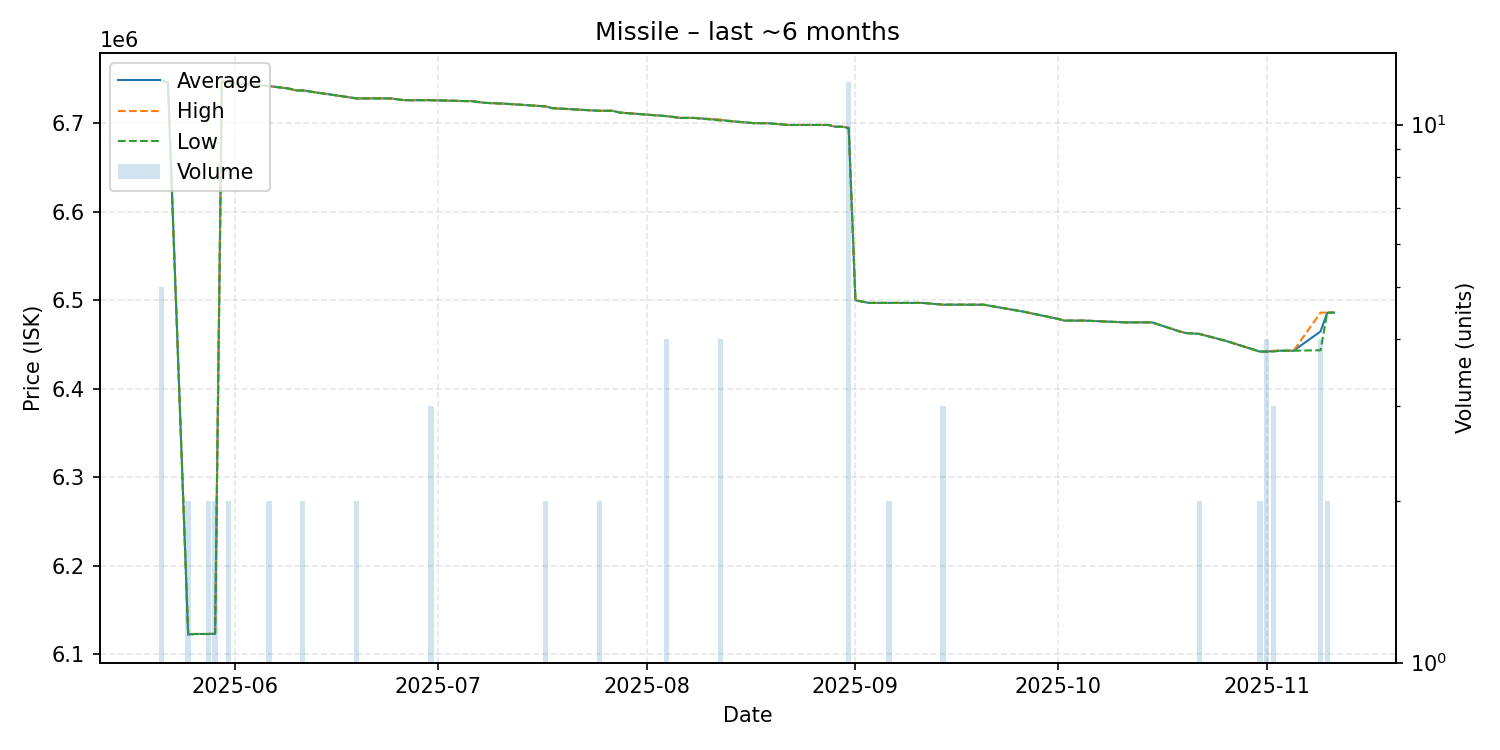

Source data for this figure (header and first rows):
date, average, highest, lowest, order_count, volume
2025-05-21, 6748000, 6748000, 6748000, 2, 5
2025-05-22, 6746000, 6746000, 6746000, 1, 1
2025-05-25, 6122500, 6123000, 6122000, 2, 2
2025-05-26, 6123000, 6123000, 6123000, 1, 1
2025-05-28, 6123000, 6123000, 6123000, 2, 2
2025-05-29, 6123500, 6124000, 6123000, 2, 2
2025-05-30, 6747000, 6747000, 6747000, 1, 1
2025-05-31, 6746500, 6747000, 6746000, 2, 2
2025-06-01, 6745000, 6745000, 6745000, 1, 1
2025-06-06, 6742000, 6742000, 6742000, 2, 2
2025-06-07, 6741000, 6741000, 6741000, 1, 1
2025-06-09, 6739000, 6739000, 6739000, 1, 1
2025-06-10, 6737000, 6737000, 6737000, 1, 1
2025-06-11, 6737000, 6737000, 6737000, 2, 2
2025-06-19, 6728000, 6728000, 6728000, 2, 2
2025-06-20, 6728000, 6728000, 6728000, 1, 1
2025-06-23, 6728000, 6728000, 6728000, 1, 1
2025-06-24, 6728000, 6728000, 6728000, 1, 1
2025-06-26, 6726000, 6726000, 6726000, 1, 1
2025-06-28, 6726000, 6726000, 6726000, 1, 1
2025-06-29, 6726000, 6726000, 6726000, 1, 1
2025-06-30, 6726000, 6726000, 6726000, 3, 3
2025-07-05, 6725000, 6725000, 6725000, 1, 1
2025-07-06, 6725000, 6725000, 6725000, 1, 1
2025-07-08, 6723000, 6723000, 6723000, 1, 1
2025-07-11, 6722000, 6722000, 6722000, 1, 1
2025-07-15, 6720000, 6720000, 6720000, 1, 1
2025-07-17, 6719000, 6719000, 6719000, 2, 2
2025-07-18, 6717000, 6717000, 6717000, 1, 1
2025-07-25, 6714000, 6714000, 6714000, 2, 2
2025-07-27, 6714000, 6714000, 6714000, 1, 1
2025-07-28, 6712000, 6712000, 6712000, 1, 1
2025-08-04, 6708000, 6708000, 6708000, 4, 4
2025-08-06, 6706000, 6706000, 6706000, 1, 1
2025-08-08, 6706000, 6706000, 6706000, 1, 1
2025-08-12, 6703750, 6704000, 6703000, 4, 4
2025-08-14, 6702000, 6702000, 6702000, 1, 1
2025-08-17, 6700000, 6700000, 6700000, 1, 1
2025-08-19, 6700000, 6700000, 6700000, 1, 1
2025-08-22, 6698000, 6698000, 6698000, 1, 1
2025-08-24, 6698000, 6698000, 6698000, 1, 1
2025-08-28, 6698000, 6698000, 6698000, 1, 1
2025-08-29, 6696000, 6696000, 6696000, 1, 1
2025-08-30, 6696000, 6696000, 6696000, 1, 1
2025-08-31, 6694833, 6695000, 6694000, 4, 12
2025-09-01, 6500000, 6500000, 6500000, 1, 1
2025-09-03, 6497000, 6497000, 6497000, 1, 1
2025-09-06, 6497000, 6497000, 6497000, 2, 2
2025-09-08, 6497000, 6497000, 6497000, 1, 1
2025-09-11, 6497000, 6497000, 6497000, 1, 1
2025-09-14, 6495000, 6495000, 6495000, 3, 3
2025-09-16, 6495000, 6495000, 6495000, 1, 1
2025-09-20, 6495000, 6495000, 6495000, 1, 1
2025-09-26, 6487000, 6487000, 6487000, 1, 1
2025-10-01, 6479000, 6479000, 6479000, 1, 1
2025-10-02, 6477000, 6477000, 6477000, 1, 1
2025-10-04, 6477000, 6477000, 6477000, 1, 1
2025-10-05, 6477000, 6477000, 6477000, 1, 1
2025-10-11, 6475000, 6475000, 6475000, 1, 1
2025-10-14, 6475000, 6475000, 6475000, 1, 1
... 14 more rows
